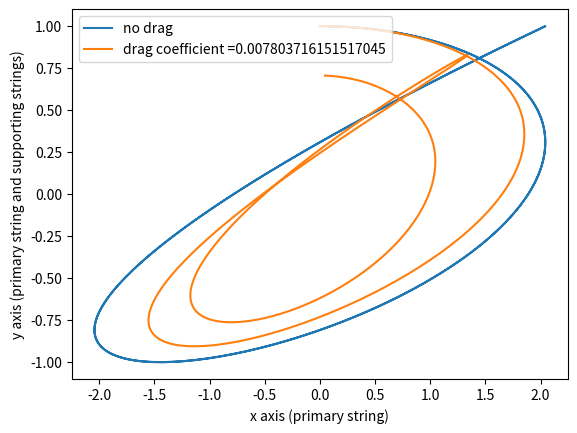

Write Python code to recreate this figure.
import scipy.integrate as scp
from matplotlib import pyplot as plt
import numpy as np

G = 9.81

def plane_func(t, x, l, b, m):     #general form for the equation of motion for an individual plane. 
    """
    Assumptions made:
        Inextensible string
        Size of bottle small enough relative to string length to be considered a material point
        Turbulent flow of air around the bottle
        Motion in one axis is independent of the motion in the other (no coupling)
        The angle the string makes with the vertical at any point in either plane is small enough that the small angle approximation applies
    """
    x1 = x[0]
    x2 = x[1]
    dx1 = x2
    dx2 = -(G/l) * x1 -(b*l/m)*x2*abs(x2)                   #drag expressed for turbulent flow
    return [dx1, dx2]

time = (0, 20)
time_eval = np.linspace(time[0], time[1], 500)
lengthx = 16
lengthy = 25
initialx = [0/lengthx,1.6/lengthx]             #first is position, second is velocity
initialy = [1/lengthy,0/lengthy]             #first is position, second is velocity
rad = 0.03
height = 0.2
dense = 1.2
cd = 0.6   #coefficient of drag
b = 0.5 * ((rad ** 2) *np.pi + rad*height*np.pi)*dense*cd

solx0 = scp.solve_ivp(plane_func, time, initialx, args=(lengthx, 0, 0.1), t_eval=time_eval)           #general Lissajous curves
soly0 = scp.solve_ivp(plane_func, time, initialy, args=(lengthy, 0, 0.1), t_eval=time_eval)

solx = scp.solve_ivp(plane_func, time, initialx, args=(lengthx, b, 0.1), t_eval=time_eval)
soly = scp.solve_ivp(plane_func, time, initialy, args=(lengthy, b, 0.1), t_eval=time_eval)


xplot0 = lengthx * solx0.y[0]
yplot0 = lengthy * soly0.y[0]
xplot = lengthx * solx.y[0]
yplot = lengthy * soly.y[0]

plt.plot(xplot0, yplot0, label = "no drag")
plt.plot(xplot, yplot, label = "drag coefficient =" + str(b))
plt.xlabel("x axis (primary string)")
plt.ylabel("y axis (primary string and supporting strings)")
plt.legend()
plt.show()